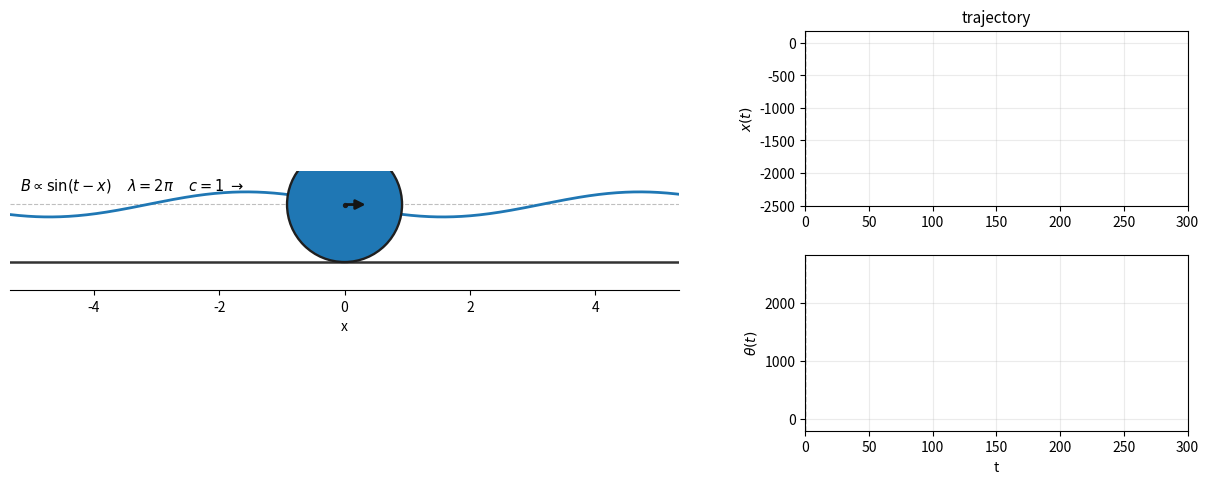

Here is the Python script that generated this plot:
from __future__ import annotations
import numpy as np

gamma = 2.5
mu_s = 0.02
alpha = 0.918
eta = 0.4
mu_k = 0.02
delta = 6.4e-5
epsilon = 50


def evalRhs(input: np.ndarray, sliding: bool, time: float,slip_sign: float = 0) -> np.ndarray:
    ans = np.zeros(4)
    ans[0] = input[1]
    ans[2] = input[3]
    if sliding:
        S = input[1] + alpha * input[3]
        # 一个滑动 segment 内固定摩擦方向，防止 midpoint 自己跨 S=0
        if slip_sign == 0:
            slip_sign = np.sign(S)
        N = gamma + epsilon * np.cos(time - input[0] - input[2])
        if N<0:
            raise ValueError("支持力小于0")
        F = -slip_sign * mu_k * N
        ans[1] = (
            epsilon * np.sin(time - input[0] - input[2])
            + F
            - delta * input[1] * np.abs(input[1])
        )
        ans[3] = (
            epsilon / (eta * alpha**2)
            * np.sin(time - input[0] - input[2])
            + F / (eta * alpha)
        )
    else:
        ans[1] = (
            epsilon * (1 - 1 / alpha)
            * np.sin(time - input[0] - input[2])
            - delta * input[1] * np.abs(input[1])
        ) / (1 + eta)
        ans[3] = -ans[1] / alpha

    return ans

def fwd1Step(input: np.ndarray,sliding: bool,time: float,dt: float,slip_sign: float = 0
             ) -> tuple[np.ndarray, bool, float]:

    # trial midpoint step
    midpoint_trial = (
        input
        + dt * 0.5 * evalRhs(input, sliding, time, slip_sign)
    )

    final_trial = (
        input
        + dt * evalRhs(
            midpoint_trial,
            sliding,
            time + dt * 0.5,
            slip_sign
        )
    )

    # ==========================================================
    # 当前是 sliding
    # ==========================================================
    if sliding:
        S_init = input[1] + alpha * input[3]
        S_final = final_trial[1] + alpha * final_trial[3]

        if slip_sign == 0:
            slip_sign = np.sign(S_init)

        # 没过零，整个 midpoint step 接受
        if S_init * S_final >= 0:
            return final_trial, True, slip_sign

        # ------------------------------------------------------
        # S 过零，线性插值得到事件时刻
        # ------------------------------------------------------
        t_star = dt * S_init / (S_init - S_final)

        # 用 midpoint 重新积分到 t_star
        midpoint_star = (
            input
            + t_star * 0.5
            * evalRhs(input, True, time, slip_sign)
        )

        event_tstar = (
            input
            + t_star
            * evalRhs(
                midpoint_star,
                True,
                time + t_star * 0.5,
                slip_sign
            )
        )

        # event 点理论上 S=0
        # 线性 event 定位会有小误差，直接投影回 rolling constraint
        u = event_tstar[1]
        omega = event_tstar[3]

        event_tstar[1] = (
            u - eta * alpha * omega
        ) / (1 + eta)

        event_tstar[3] = -event_tstar[1] / alpha

        # ------------------------------------------------------
        # 在 event 点重新算维持 stick 所需静摩擦
        # ------------------------------------------------------
        phase = (
            time + t_star
            - event_tstar[0]
            - event_tstar[2]
        )

        N = (
            gamma
            + epsilon * np.cos(phase)
        )
        if N<0:
             raise ValueError("支持力小于0")
        F_req = (
            eta * delta
            * event_tstar[1]
            * np.abs(event_tstar[1])
            - epsilon
            * (eta + 1 / alpha)
            * np.sin(phase)
        ) / (1 + eta)   

        remain = dt - t_star

        # ------------------------------------------------------
        # 静摩擦够：slip -> stick
        # ------------------------------------------------------
        if np.abs(F_req) <= mu_s * N:
            sliding = False
            slip_sign = 0

            midpoint_remain = (
                event_tstar
                + remain * 0.5
                * evalRhs(
                    event_tstar,
                    False,
                    time + t_star
                )
            )

            final = (
                event_tstar
                + remain
                * evalRhs(
                    midpoint_remain,
                    False,
                    time + t_star + remain * 0.5
                )
            )

            return final, False, 0

        # ------------------------------------------------------
        # 静摩擦不够：穿过 S=0 后继续滑
        # ------------------------------------------------------
        else:
            slip_sign = -np.sign(F_req)

            midpoint_remain = (
                event_tstar
                + remain * 0.5
                * evalRhs(
                    event_tstar,
                    True,
                    time + t_star,
                    slip_sign
                )
            )

            final = (
                event_tstar
                + remain
                * evalRhs(
                    midpoint_remain,
                    True,
                    time + t_star + remain * 0.5,
                    slip_sign
                )
            )

            return final, True, slip_sign

    # ==========================================================
    # 当前是 sticking
    # ==========================================================
    else:
        phase_init = time - input[0] - input[2]

        N_init = (
            gamma
            + epsilon * np.cos(phase_init)
        )
        if N_init<0:
            raise ValueError("支持力小于0")
        F_req_init = (
            eta * delta
            * input[1]
            * np.abs(input[1])
            - epsilon
            * (eta + 1 / alpha)
            * np.sin(phase_init)
        ) / (1 + eta)

        g_init = (
            mu_s * N_init
            - np.abs(F_req_init)
        )

        phase_final = (
            time + dt
            - final_trial[0]
            - final_trial[2]
        )

        N_final = (
            gamma
            + epsilon * np.cos(phase_final)
        )

        F_req_final = (
            eta * delta
            * final_trial[1]
            * np.abs(final_trial[1])
            - epsilon
            * (eta + 1 / alpha)
            * np.sin(phase_final)
        ) / (1 + eta)

        g_final = (
            mu_s * N_final
            - np.abs(F_req_final)
        )

        # 静摩擦仍然够
        if g_final >= 0:
            return final_trial, False, 0

        # ------------------------------------------------------
        # stick -> slip
        # ------------------------------------------------------
        t_star = dt * g_init / (g_init - g_final)

        midpoint_star = (
            input
            + t_star * 0.5
            * evalRhs(input, False, time)
        )

        event_tstar = (
            input
            + t_star
            * evalRhs(
                midpoint_star,
                False,
                time + t_star * 0.5
            )
        )

        phase = (
            time + t_star
            - event_tstar[0]
            - event_tstar[2]
        )

        F_req = (
            eta * delta
            * event_tstar[1]
            * np.abs(event_tstar[1])
            - epsilon
            * (eta + 1 / alpha)
            * np.sin(phase)
        ) / (1 + eta)

        # 实际摩擦不够时，S 朝 F_req 所需方向的反方向产生
        slip_sign = -np.sign(F_req)

        remain = dt - t_star

        midpoint_remain = (
            event_tstar
            + remain * 0.5
            * evalRhs(
                event_tstar,
                True,
                time + t_star,
                slip_sign
            )
        )

        final = (
            event_tstar
            + remain
            * evalRhs(
                midpoint_remain,
                True,
                time + t_star + remain * 0.5,
                slip_sign
            )
        )

        return final, True, slip_sign








dt = 1e-3
total_time = 300
save_every = 10


def evolve(initial: np.ndarray):
    state = np.array(initial, dtype=float)

    # state = [x, vx, theta, omega]

    time = 0.0

    # ---------------------------------------------------------
    # 自动判断初始 stick/slip 状态
    # ---------------------------------------------------------
    S = state[1] + alpha * state[3]

    if np.abs(S) > 1e-10:
        sliding = True
        slip_sign = np.sign(S)

    else:
        phase = time - state[0] - state[2]

        N = gamma + epsilon * np.cos(phase)

        F_req = (
            eta * delta
            * state[1] * np.abs(state[1])
            - epsilon
            * (eta + 1 / alpha)
            * np.sin(phase)
        ) / (1 + eta)

        if np.abs(F_req) <= mu_s * N:
            sliding = False
            slip_sign = 0

            # 消掉可能存在的极小初始数值误差
            state[3] = -state[1] / alpha

        else:
            sliding = True
            slip_sign = -np.sign(F_req)

    # ---------------------------------------------------------
    # 只保存 matplotlib 真正需要的数据
    # ---------------------------------------------------------
    x_history = [state[0]]
    theta_history = [state[2]]
    sliding_history = [sliding]

    steps = int(total_time / dt)

    for i in range(steps):

        state, sliding, slip_sign = fwd1Step(
            state,
            sliding,
            time,
            dt,
            slip_sign
        )

        time += dt

        if (i + 1) % save_every == 0:
            x_history.append(state[0])
            theta_history.append(state[2])
            sliding_history.append(sliding)

    return {
        "x": np.asarray(x_history),
        "theta": np.asarray(theta_history),
        "is_sliding": np.asarray(sliding_history, dtype=bool),
        "frame_dt": dt * save_every,
    }

# =============================================================
# matplotlib animation
# =============================================================
def animate(initial: np.ndarray):
    import matplotlib.pyplot as plt
    from matplotlib.animation import FuncAnimation
    from matplotlib.patches import Circle, FancyArrowPatch

    history = evolve(initial)
    xs = history["x"]
    thetas = history["theta"]
    is_sliding = history["is_sliding"]
    frame_dt = history["frame_dt"]
    times = np.arange(len(xs)) * frame_dt

    wavelength = 2 * np.pi       # B ~ sin(t - x): k = 1
    wave_speed = 1.0             # omega / k = 1
    view_half_width = 0.85 * wavelength
    wave_y0 = 0.92
    wave_amp = 0.20
    moment_len = 0.38

    # 左边：球 + 行波；右边：x(t), theta(t)
    fig = plt.figure(figsize=(12.8, 5.0), dpi=120)
    gs = fig.add_gridspec(
        2, 2,
        width_ratios=(1.75, 1.0),
        height_ratios=(1, 1),
        left=0.055, right=0.975, bottom=0.11, top=0.91,
        wspace=0.24, hspace=0.28
    )

    ax = fig.add_subplot(gs[:, 0])
    ax_x = fig.add_subplot(gs[0, 1])
    ax_theta = fig.add_subplot(gs[1, 1], sharex=ax_x)

    # ---------------------------------------------------------
    # 主动画
    # ---------------------------------------------------------
    ax.set_ylim(-0.45, 1.45)
    ax.set_aspect("equal", adjustable="box")
    ax.set_yticks([])
    ax.set_xlabel("x")
    ax.spines[["left", "right", "top"]].set_visible(False)
    ax.axhline(0, color="0.20", lw=1.8, zorder=1)

    x0 = xs[0]
    ax.set_xlim(x0 - view_half_width, x0 + view_half_width)

    xx = np.linspace(x0 - view_half_width, x0 + view_half_width, 900)
    wave, = ax.plot(xx, wave_y0 + wave_amp * np.sin(-xx), lw=2.0, zorder=2)
    ax.axhline(wave_y0, color="0.75", lw=0.8, ls="--", zorder=0)

    ball = Circle((x0, alpha), alpha, ec="0.12", lw=1.7, zorder=4)
    ball.set_facecolor("tab:orange" if is_sliding[0] else "tab:blue")
    ax.add_patch(ball)

    center, = ax.plot([x0], [alpha], "o", ms=2.8, color="0.10", zorder=6)
    magnetic_moment = FancyArrowPatch(
        (x0, alpha),
        (x0 + moment_len * np.cos(thetas[0]),
         alpha + moment_len * np.sin(thetas[0])),
        arrowstyle="-|>", mutation_scale=14, lw=2.0,
        color="0.08", zorder=7
    )
    ax.add_patch(magnetic_moment)

    ax.text(
        0.015, 0.96,
        r"$B \propto \sin(t-x)$     $\lambda=2\pi$     $c=1\;\rightarrow$",
        transform=ax.transAxes, fontsize=10.5, va="top"
    )
    status_text = ax.text(
        0.985, 0.96, "", transform=ax.transAxes,
        ha="right", va="top", fontsize=10.0
    )

    # ---------------------------------------------------------
    # 实时 x(t), theta(t)
    # ---------------------------------------------------------
    def padded_limits(data):
        lo = float(np.min(data))
        hi = float(np.max(data))
        span = hi - lo
        if span < 1e-12:
            span = max(1.0, abs(lo) * 0.2)
        pad = 0.08 * span
        return lo - pad, hi + pad

    ax_x.set_title("trajectory", fontsize=11)
    ax_x.set_ylabel(r"$x(t)$")
    ax_theta.set_ylabel(r"$\theta(t)$")
    ax_theta.set_xlabel("t")

    t_end = times[-1] if len(times) > 1 else frame_dt
    ax_x.set_xlim(0, t_end)
    ax_x.set_ylim(*padded_limits(xs))
    ax_theta.set_ylim(*padded_limits(thetas))

    ax_x.grid(alpha=0.25)
    ax_theta.grid(alpha=0.25)

    x_trace, = ax_x.plot([], [], lw=1.8)
    theta_trace, = ax_theta.plot([], [], lw=1.8)
    x_now, = ax_x.plot([], [], "o", ms=4.5)
    theta_now, = ax_theta.plot([], [], "o", ms=4.5)
    x_time_marker = ax_x.axvline(0, lw=1.0, ls="--", color="0.35")
    theta_time_marker = ax_theta.axvline(0, lw=1.0, ls="--", color="0.35")

    # evolve() 默认每 0.01 保存一帧；显示时限制在约 50 fps
    frame_step = max(1, int(round(1.0 / (50.0 * frame_dt))))
    frames = range(0, len(xs), frame_step)
    interval = 1000.0 * frame_dt * frame_step

    def update(i):
        t = times[i]
        x = xs[i]
        theta = thetas[i]

        # 跟随小球移动主视窗
        left = x - view_half_width
        right = x + view_half_width
        ax.set_xlim(left, right)

        xx = np.linspace(left, right, 900)
        wave.set_data(xx, wave_y0 + wave_amp * np.sin(t - xx))

        ball.center = (x, alpha)
        ball.set_facecolor("tab:orange" if is_sliding[i] else "tab:blue")
        center.set_data([x], [alpha])
        magnetic_moment.set_positions(
            (x, alpha),
            (x + moment_len * np.cos(theta),
             alpha + moment_len * np.sin(theta))
        )

        mode = "SLIDING" if is_sliding[i] else "ROLLING / STICK"
        status_text.set_text(
            f"t = {t:6.2f}    x = {x:7.3f}\n"
            f"theta = {theta:7.3f}    {mode}"
        )

        # 轨迹只画到当前帧，因此是实时长出来的
        x_trace.set_data(times[:i + 1], xs[:i + 1])
        theta_trace.set_data(times[:i + 1], thetas[:i + 1])
        x_now.set_data([t], [x])
        theta_now.set_data([t], [theta])
        x_time_marker.set_xdata([t, t])
        theta_time_marker.set_xdata([t, t])

        return (
            wave, ball, center, magnetic_moment, status_text,
            x_trace, theta_trace, x_now, theta_now,
            x_time_marker, theta_time_marker
        )

    ani = FuncAnimation(
        fig,
        update,
        frames=frames,
        interval=interval,
        blit=False,
        repeat=True
    )

    return ani


if __name__ == "__main__":
    import matplotlib.pyplot as plt

    # 只改这一行初态即可： [x, vx, theta, omega]
    initial = np.array([0.0, 0.0, 0.0, 0.0])

    ani = animate(initial)
    plt.show()
